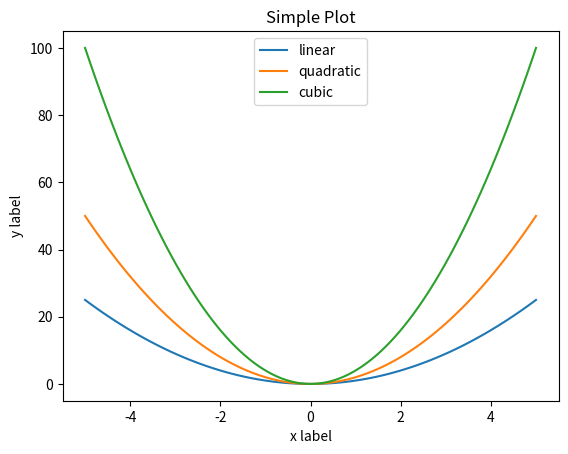
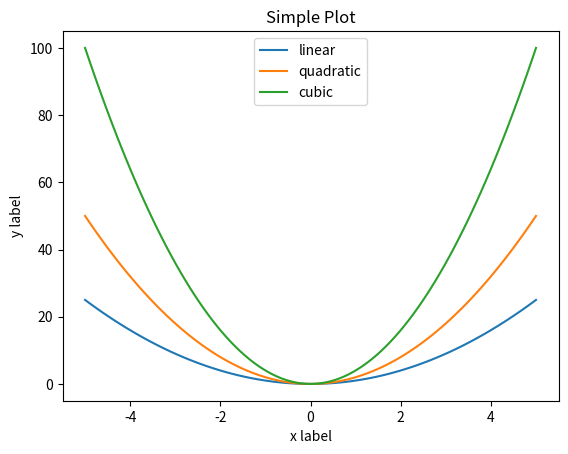

Here is the Python script that generated these plots, in order: (Note: this script raises an exception after producing the figures.)
import matplotlib.pyplot as plt

import numpy as np

x = np.linspace(-5, 5, 100)

fig, ax = plt.subplots()                # Create a figure and an axes.
ax.plot(x, x**2, label='linear')        # Plot some data on the axes.
ax.plot(x, 2*x**2, label='quadratic')   # Plot more data on the axes...
ax.plot(x, 4*x**2, label='cubic')       # ... and some more.
ax.set_xlabel('x label')                # Add a label to the x-axis.
ax.set_ylabel('y label')                # Add a label to the y-axis.
ax.set_title('Simple Plot')             # Add a title.
ax.legend()                             # Add a legend.
plt.show()

plt.figure()
plt.plot(x, x**2, label='linear')
plt.plot(x, 2*x**2, label='quadratic')
plt.plot(x, 4*x**2, label='cubic')
plt.xlabel('x label')
plt.ylabel('y label')
plt.title('Simple Plot')
plt.legend()
plt.show()

plt.style.use('imgs/presentation.mplstyle')

plt.figure()
plt.plot(x, x**2, label='linear')
plt.plot(x, 2*x**2, label='quadratic')
plt.plot(x, 4*x**2, label='cubic')
plt.xlabel('x label')
plt.ylabel('y label')
plt.title("Simple Plot")
plt.legend()
plt.show()

from numpy.random import default_rng

rng = default_rng()

x1 = rng.standard_normal(size=100)
x2 = np.linspace(0, 5, 100)
y2 = x2**2 - x + rng.standard_normal(size=x2.size)

data3 = np.empty((100_000, 2))
filled_index = 0
for mean, cov, size in zip(([-3, 0], [-1, 2], [-3, 2]),
                           ([[0.5, 0], [0, 0.5]], [[1, 0], [0, 0.3]], [[0.7, 0], [0, 0.5]]),
                           ([40_000, 20_000, 40_000])):
    data3[filled_index:filled_index+size] = rng.multivariate_normal(mean=mean, cov=cov, size=size)
    filled_index += size
x3, y3 = data3.T

def plots():
    f, ax = plt.subplots(3, 5, figsize=(18, 12))
    ax[0, 2].set_title('1D')
    ax[1, 2].set_title('2D')
    ax[2, 2].set_title('3D')

    ax[0, 2].hist(x1)
    ax[0, 2].set_xlabel('Histogram')

    ax[1, 1].scatter(x2, y2)
    ax[1, 1].set_xlabel('Scatter')
    ax[1, 2].plot(x2, y2)
    ax[1, 2].set_xlabel('Line')
    ax[1, 3].plot(x2, y2, marker='.')
    ax[1, 3].set_xlabel('Mixed')

    counts, x3_edges, y3_edges = np.histogram2d(x3, y3, bins=20)
    ax[2, 0].scatter(x3, y3, s=2, alpha=0.01)
    ax[2, 0].set_xlabel('Scatter 2D')
    ax[2, 1].hist2d(x3, y3, bins=20)
    ax[2, 1].set_xlabel('Histogram 2D')
    ax[2, 2].hexbin(x3, y3,  gridsize=20)
    ax[2, 2].set(xlim=(x3.min(), x3.max()), ylim=(y3.min(), y3.max()))
    ax[2, 2].set_xlabel('Hexbin')
    ax[2, 3].contour((x3_edges[1:] + x3_edges[:-1])/2, (y3_edges[1:] + y3_edges[:-1])/2, counts.T)
    ax[2, 3].set_xlabel('Contour')
    ax[2, 4].contourf((x3_edges[1:] + x3_edges[:-1])/2, (y3_edges[1:] + y3_edges[:-1])/2, counts.T)
    ax[2, 4].set_xlabel('Contour filled')

    ignore = [[0, 0], [0, 1], [0, 3], [0, 4], [1, 0], [1, 4]]
    for i in range(3):
        for j in range(5):
            ax[i, j].set_xticks([])
            ax[i, j].set_yticks([])
            if [i, j] in ignore:
                ax[i, j].axis('off')
    plt.tight_layout(h_pad=1)
    plt.show()
    return

plots()

plt.figure(figsize=(6, 6))
x = rng.uniform(0, 10, size=200)
y = rng.uniform(0, 10, size=200)
plt.scatter(x, y, c='k')
plt.show()

plt.figure(figsize=(10, 8))
plt.scatter(x, y, s=x*y**2, c=-y+x**2, cmap='hot', label='Log(x)')
plt.xlabel('$x$ value')
plt.xticks(ticks=range(-1, 12, 4), labels=[f'$x_{i}$' for i in range(1, 5)])
plt.ylabel('$y$ value')
plt.minorticks_on()
plt.tick_params(which='both', direction='inout')
plt.title('Plot of log($x$)')
plt.legend(fancybox=True, loc='lower right')
plt.colorbar(label='Colobar label')
plt.gca().set_axisbelow(True)
plt.grid()
plt.show()